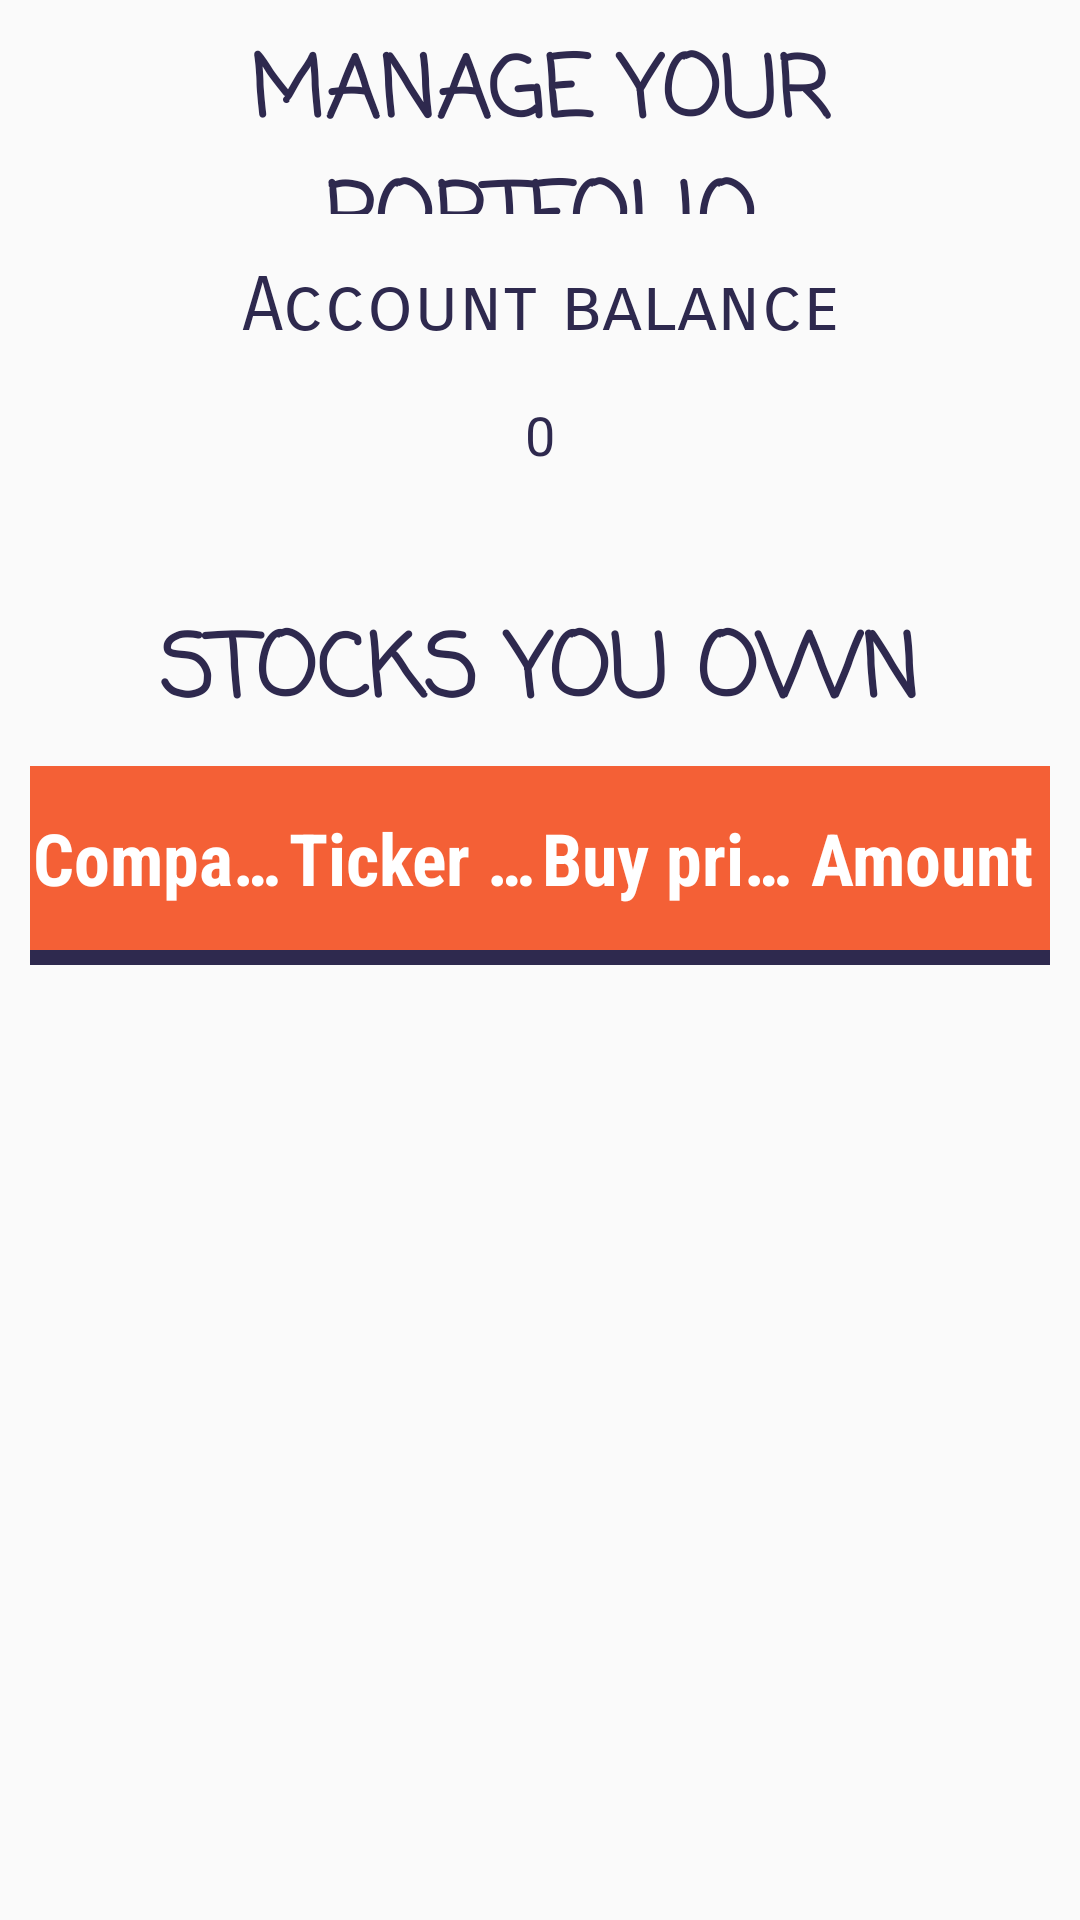

The Android layout XML behind this screen, and the referenced resources:
<!-- AndroidManifest.xml: application theme AppTheme -->
<!-- res/layout/activity_stock_portfolio.xml -->
<?xml version="1.0" encoding="utf-8"?>
<android.support.constraint.ConstraintLayout xmlns:android="http://schemas.android.com/apk/res/android"
    xmlns:app="http://schemas.android.com/apk/res-auto"
    xmlns:tools="http://schemas.android.com/tools"
    android:layout_width="match_parent"
    android:layout_height="match_parent"
    tools:context=".stockPortfolio.stockPortfolioActivity">

    <LinearLayout
        android:layout_width="match_parent"
        android:layout_height="match_parent"
        android:orientation="vertical"
        android:weightSum="10"
        android:layout_margin="10dp">


        <TextView
            android:layout_width="match_parent"
            android:layout_height="0dp"
            android:text="@string/portfolioTitle"
            android:gravity="center"
            android:fontFamily="casual"
            android:textStyle="bold"
            android:textAllCaps="true"
            android:textSize="28sp"
            android:layout_weight="1"/>


            <TextView
                android:id="@+id/textView"
                android:layout_width="wrap_content"
                android:layout_height="0dp"
                android:layout_weight="1"
                android:text="@string/remainingCash"
                android:layout_gravity="center"
                android:gravity="center"
                android:fontFamily="sans-serif-smallcaps"
                android:textSize="25sp"/>

            <TextView
                android:id="@+id/cashView"
                android:layout_width="wrap_content"
                android:layout_height="0dp"
                android:layout_weight="1"
                android:text="0"
                android:layout_gravity="center"/>
        <TextView
            android:layout_width="match_parent"
            android:layout_height="0dp"
            android:layout_weight="1"
            android:text="@string/stockList"
            android:gravity="center"
            android:fontFamily="casual"
            android:textStyle="bold"
            android:textAllCaps="true"
            android:textSize="29sp"/>

        <LinearLayout
            android:layout_width="match_parent"
            android:layout_height="0dp"
            android:layout_weight="1"
            android:orientation="horizontal"
            android:weightSum="4">
            <TextView
                android:layout_width="0dp"
                android:layout_height="match_parent"
                android:layout_weight="1"
                android:text="@string/companyName"
                android:gravity="center"
                android:maxLines="1"
                android:ellipsize="end"
                android:fontFamily="sans-serif-condensed"
                android:background="@color/orange"
                android:textStyle="bold"
                android:textColor="@color/white"
                android:textSize="24sp"/>
            <TextView
                android:layout_width="0dp"
                android:layout_height="match_parent"
                android:layout_weight="1"
                android:text="@string/symbol"
                android:gravity="center"
                android:fontFamily="sans-serif-condensed"
                android:background="@color/orange"
                android:textStyle="bold"
                android:maxLines="1"
                android:ellipsize="end"
                android:textColor="@color/white"
                android:textSize="24sp"/>
            <TextView
                android:layout_width="0dp"
                android:layout_height="match_parent"
                android:layout_weight="1"
                android:text="@string/buyPrice"
                android:gravity="center"
                android:fontFamily="sans-serif-condensed"
                android:background="@color/orange"
                android:textColor="@color/white"
                android:textStyle="bold"
                android:maxLines="1"
                android:ellipsize="end"
                android:textSize="24sp"/>
            <TextView
                android:layout_width="0dp"
                android:layout_height="match_parent"
                android:layout_weight="1"
                android:text="@string/amountOwned"
                android:gravity="center"
                android:maxLines="1"
                android:ellipsize="end"
                android:fontFamily="sans-serif-condensed"
                android:background="@color/orange"
                android:textColor="@color/white"
                android:textStyle="bold"
                android:textSize="24sp"/>
        </LinearLayout>
        <LinearLayout
            android:layout_width="match_parent"
            android:layout_height="5dp"
            android:background="@color/colorPrimary"/>

        <android.support.v7.widget.RecyclerView
            android:id="@+id/stocksView"
            android:layout_width="match_parent"
            android:layout_height="0dp"
            android:layout_weight="5"/>
    </LinearLayout>
</android.support.constraint.ConstraintLayout>
<!-- resources referenced by this layout -->
<resources>
  <color name="colorPrimary">#2e294e</color>
  <color name="orange">#f46036</color>
  <color name="white">#FFF</color>
  <string name="amountOwned">Amount</string>
  <string name="buyPrice">Buy price</string>
  <string name="companyName">Company</string>
  <string name="portfolioTitle">Manage your portfolio</string>
  <string name="remainingCash">Account balance</string>
  <string name="stockList">Stocks you own</string>
  <string name="symbol">Ticker symbol</string>
  <style name="AppTheme" parent="android:Theme.Material.Light.DarkActionBar">
          
          <item name="android:colorPrimary">@color/colorPrimary</item>
          <item name="android:colorPrimaryDark">@color/colorPrimaryDark</item>
          <item name="android:textColor">@color/colorPrimary</item>
          <item name="android:textSize">18sp</item>
      </style>
  <color name="colorPrimaryDark">#25213f</color>
</resources>
